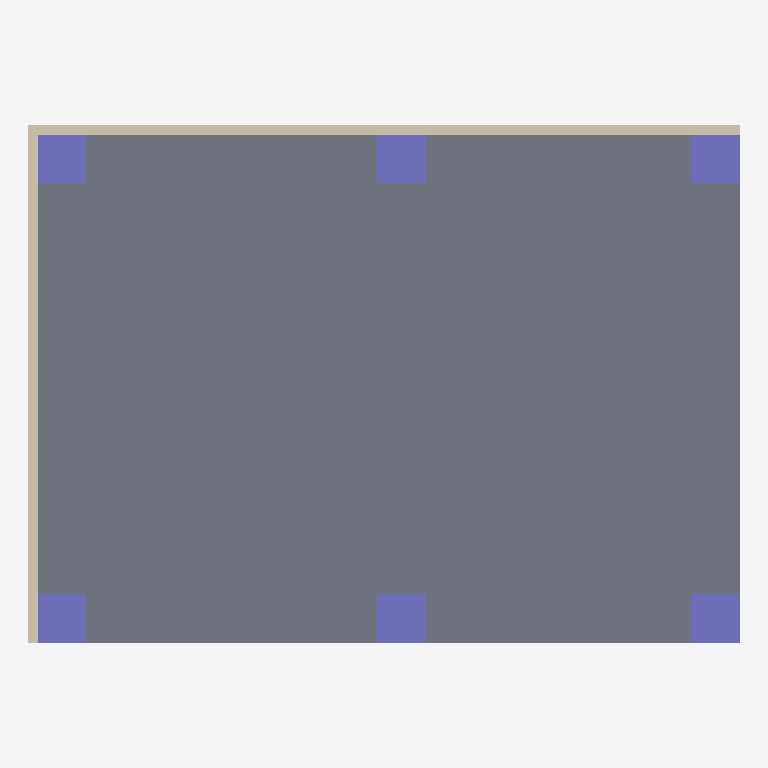
Plan cut of the same IFC building model at storey 'Roof' (level 4.00 m, cut at 5.40 m), seen from above with north up, elements coloured by IFC class: 6 columns (violet), 2 walls (beige), 1 slab (grey). Cut surfaces are drawn darker.
Extent 7.3 m × 5.3 m × 4.1 m (x, y, z). Storeys (2): GF at 0.00 m; Roof at 4.00 m. Elements (12): 8 IfcColumn, 2 IfcSlab, 2 IfcWall.

HEADER;
FILE_DESCRIPTION(('ViewDefinition[DesignTransferView]'),'2;1');
FILE_NAME('mini-capstone.ifc','2026-10-14T14:24:07+08:00',(''),(''),'IfcOpenShell 0.8.5-post1','Bonsai 0.8.5-post1','Nobody');
FILE_SCHEMA(('IFC4'));
ENDSEC;
DATA;
#1=IFCPROJECT('2DBDzg2XDEev96Ev5gNt25',$,'My Project',$,$,$,$,(#10,#22),#5);
#27=IFCSITE('3yxk6uh8D2Yx4S5P0NTcTm',$,'My Site',$,$,#50,$,$,$,$,$,$,$,$);
#33=IFCBUILDING('0itq$u_7D1ZepJCB2zv4pq',$,'My Building',$,$,#56,$,$,$,$,$,$);
#39=IFCBUILDINGSTOREY('2x5ERvfN59FRy1pkhmL8w4',$,'GF',$,$,#62,$,$,$,$);
#75=IFCBUILDINGSTOREY('22PT$u7yr9B8wtAfEwHmn5',$,'Roof',$,$,#254,$,$,$,$);
#718=IFCSLAB('26zajDmMzA6QBkZRFCid3t',$,'Slab',$,$,#726,#733,$,$);
#450=IFCWALL('1xvzy5Upj0lQkh6ORljngD',$,'Wall',$,$,#461,#456,$,$);
#411=IFCWALL('0V3_GT5HzFN9EAPV10KOq5',$,'Wall',$,$,#423,#418,$,$);
#228=IFCCOLUMN('0PFFhNX1jBmReyTNc48n0C',$,'Column',$,$,#315,#239,$,$);
#360=IFCCOLUMN('0sJ$u6Ma1FYvaSPsea2TPA',$,'Column',$,$,#758,#371,$,$);
#129=IFCCOLUMN('04Vr$o43T1CO$eOfPP90G2',$,'Column',$,$,#137,#141,$,$);
#179=IFCCOLUMN('0zDCIahMn62gtQ1a5RkoJW',$,'Column',$,$,#288,#190,$,$);
#338=IFCCOLUMN('0KoVijCHPFxAEl6w2tb850',$,'Column',$,$,#753,#349,$,$);
#152=IFCCOLUMN('38Qw6JUSzAbgfkWLmVXx6h',$,'Column',$,$,#178,#163,$,$);
ENDSEC;
